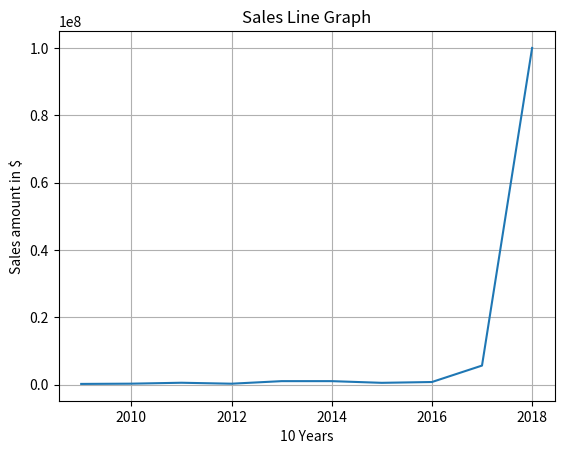

Generate this figure with matplotlib:
'''
This program displays a line graph for sales over 10 years.
[redacted]
'''
import matplotlib.pyplot as plt

def main():
    # Lists for X and Y coordinates.
    x_coords = [2009, 2010, 2011, 2012, 2013, 2014,
             2015, 2016, 2017, 2018]
    y_coords = [175000, 250000, 525000, 239000, 1000000,
             1000500, 500000, 740000, 5625000,
             100000000]
    # Create line graph.
    plt.plot(x_coords, y_coords)
    
    # Create title and lables.

    plt.title('Sales Line Graph')
    plt.xlabel('10 Years')
    plt.ylabel('Sales amount in $')

    # Create grid.
    plt.grid(True)

    # Display the line graph.
    plt.show()

# Call main function.
main()
